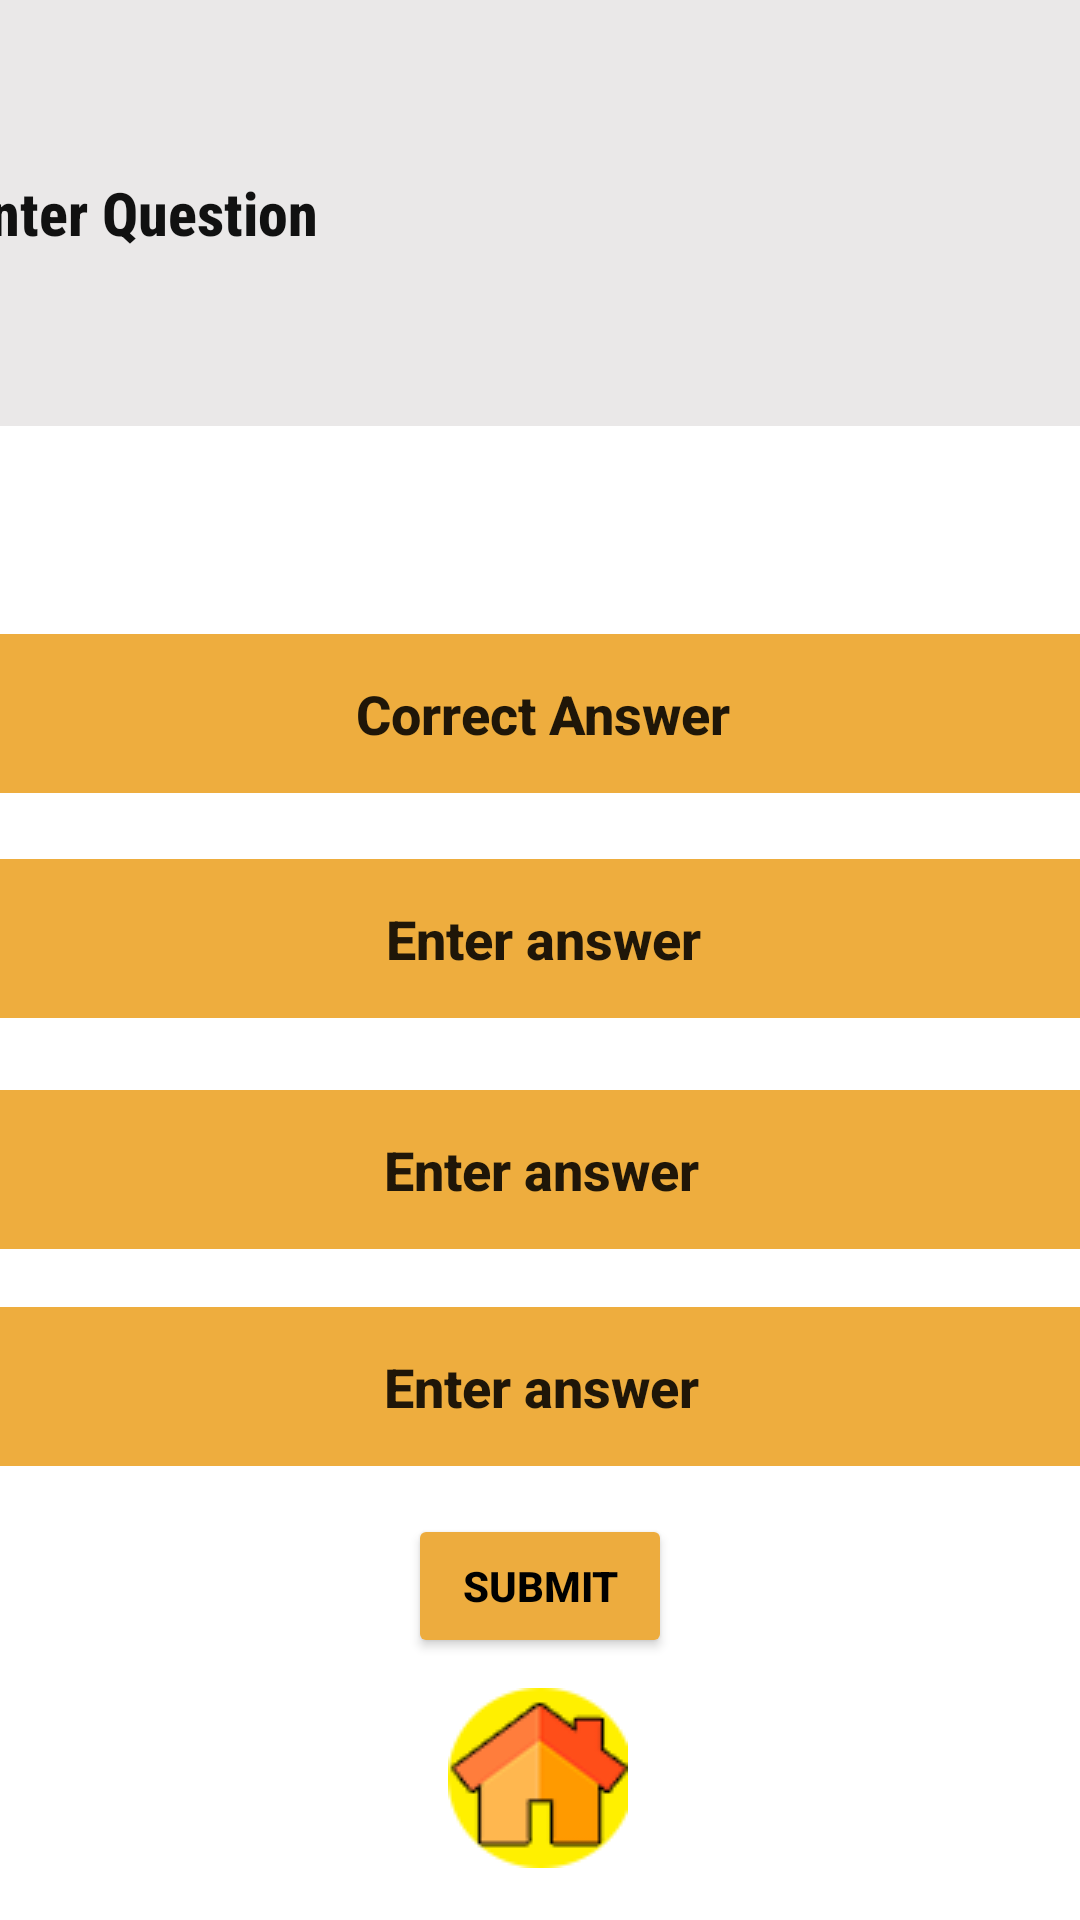

Layout XML and referenced resources for this Android screen:
<!-- AndroidManifest.xml: application theme Theme.ITQuiz -->
<!-- res/layout/activity_create_subject.xml -->
<?xml version="1.0" encoding="utf-8"?>
<androidx.constraintlayout.widget.ConstraintLayout xmlns:android="http://schemas.android.com/apk/res/android"
    xmlns:app="http://schemas.android.com/apk/res-auto"
    xmlns:tools="http://schemas.android.com/tools"
    android:layout_width="match_parent"
    android:layout_height="match_parent"
    tools:context=".CreateSubjectActivity">

    <EditText
        android:id="@+id/textViewQuestion"
        android:layout_width="386dp"
        android:layout_height="142dp"
        android:layout_alignParentTop="true"
        android:layout_alignParentEnd="true"
        android:layout_marginEnd="1dp"
        android:background="#EAE8E8"
        android:fontFamily="sans-serif-condensed-medium"
        android:text="Enter Question"
        android:textAlignment="textStart"
        android:textColor="#ED000000"
        android:textSize="20sp"
        android:textStyle="bold"
        app:layout_constraintEnd_toEndOf="parent"
        app:layout_constraintStart_toStartOf="parent"
        app:layout_constraintTop_toTopOf="parent" />

    <ImageButton
        android:id="@+id/homeButton"
        android:layout_width="wrap_content"
        android:layout_height="wrap_content"
        android:layout_alignParentEnd="true"
        android:layout_alignParentBottom="true"
        android:backgroundTint="#00FFFFFF"
        app:layout_constraintBottom_toBottomOf="parent"
        app:layout_constraintEnd_toEndOf="parent"
        app:layout_constraintHorizontal_bias="0.498"
        app:layout_constraintStart_toStartOf="parent"
        app:layout_constraintTop_toTopOf="parent"
        app:layout_constraintVertical_bias="0.987"
        app:srcCompat="@drawable/homeupdate"
        tools:ignore="SpeakableTextPresentCheck" />

    <androidx.constraintlayout.widget.ConstraintLayout
        android:id="@+id/constraintLayout3"
        android:layout_width="407dp"
        android:layout_height="335dp"
        app:layout_constraintBottom_toBottomOf="parent"
        app:layout_constraintEnd_toEndOf="parent"
        app:layout_constraintStart_toStartOf="parent"
        app:layout_constraintTop_toBottomOf="@+id/textViewQuestion"
        app:layout_constraintVertical_bias="0.169">

        <EditText
            android:id="@+id/optionA"
            android:layout_width="408dp"
            android:layout_height="53dp"
            android:background="#EEAD3E"
            android:backgroundTint="#EEAD3E"
            android:fontFamily="sans-serif-medium"
            android:text="Correct Answer"
            android:textAlignment="center"
            android:textStyle="bold"
            app:cornerRadius="20dp"
            app:layout_constraintBottom_toBottomOf="parent"
            app:layout_constraintEnd_toEndOf="parent"
            app:layout_constraintHorizontal_bias="0.0"
            app:layout_constraintStart_toStartOf="parent"
            app:layout_constraintTop_toTopOf="parent"
            app:layout_constraintVertical_bias="0.148" />

        <EditText
            android:id="@+id/optionB"
            android:layout_width="408dp"
            android:layout_height="53dp"
            android:background="#EEAD3E"
            android:backgroundTint="#EEAD3E"
            android:fontFamily="sans-serif-medium"
            android:text="Enter answer"
            android:textAlignment="center"
            android:textStyle="bold"
            app:cornerRadius="20dp"
            app:layout_constraintBottom_toBottomOf="parent"
            app:layout_constraintEnd_toEndOf="parent"
            app:layout_constraintHorizontal_bias="0.0"
            app:layout_constraintStart_toStartOf="parent"
            app:layout_constraintTop_toTopOf="parent"
            app:layout_constraintVertical_bias="0.414" />

        <EditText
            android:id="@+id/optionC"
            android:layout_width="408dp"
            android:layout_height="53dp"
            android:background="#EEAD3E"
            android:backgroundTint="#EEAD3E"
            android:fontFamily="sans-serif-medium"
            android:text="Enter answer"
            android:textAlignment="center"
            android:textStyle="bold"
            app:cornerRadius="20dp"
            app:layout_constraintBottom_toBottomOf="parent"
            app:layout_constraintEnd_toEndOf="parent"
            app:layout_constraintHorizontal_bias="1.0"
            app:layout_constraintStart_toStartOf="parent"
            app:layout_constraintTop_toTopOf="parent"
            app:layout_constraintVertical_bias="0.687" />

        <EditText
            android:id="@+id/optionD"
            android:layout_width="408dp"
            android:layout_height="53dp"
            android:background="#EEAD3E"
            android:backgroundTint="#EEAD3E"
            android:fontFamily="sans-serif-medium"
            android:text="Enter answer"
            android:textAlignment="center"
            android:textStyle="bold"
            app:cornerRadius="20dp"
            app:layout_constraintBottom_toBottomOf="parent"
            app:layout_constraintEnd_toEndOf="parent"
            app:layout_constraintHorizontal_bias="1.0"
            app:layout_constraintStart_toStartOf="parent"
            app:layout_constraintTop_toTopOf="parent"
            app:layout_constraintVertical_bias="0.943" />

    </androidx.constraintlayout.widget.ConstraintLayout>

    <Button
        android:id="@+id/submitButton"
        android:layout_width="wrap_content"
        android:layout_height="wrap_content"
        android:backgroundTint="#EDAC3E"
        android:text="Submit"
        android:textColor="#000000"
        android:textStyle="bold"
        app:layout_constraintBottom_toTopOf="@+id/homeButton"
        app:layout_constraintEnd_toEndOf="parent"
        app:layout_constraintStart_toStartOf="parent"
        app:layout_constraintTop_toBottomOf="@+id/constraintLayout3" />

</androidx.constraintlayout.widget.ConstraintLayout>
<!-- resources referenced by this layout -->
<resources>
  <!-- drawable homeupdate: png bitmap (drawable, 14598 bytes) -->
  <style name="Theme.ITQuiz" parent="Theme.MaterialComponents.DayNight.DarkActionBar">
          
          <item name="colorPrimary">@color/purple_500</item>
          <item name="colorPrimaryVariant">@color/purple_700</item>
          <item name="colorOnPrimary">@color/white</item>
          
          <item name="colorSecondary">@color/teal_200</item>
          <item name="colorSecondaryVariant">@color/teal_700</item>
          <item name="colorOnSecondary">@color/black</item>
          
          <item name="android:statusBarColor">?attr/colorPrimaryVariant</item>
          
      </style>
  <!-- not gathered from this repository: default colours our renderer supplied (Android Studio template values) -->
  <color name="purple_500">#FF6200EE</color>
  <color name="purple_700">#FF3700B3</color>
  <color name="teal_200">#FF03DAC5</color>
  <color name="teal_700">#FF018786</color>
  <color name="black">#FF000000</color>
  <color name="white">#FFFFFFFF</color>
</resources>
